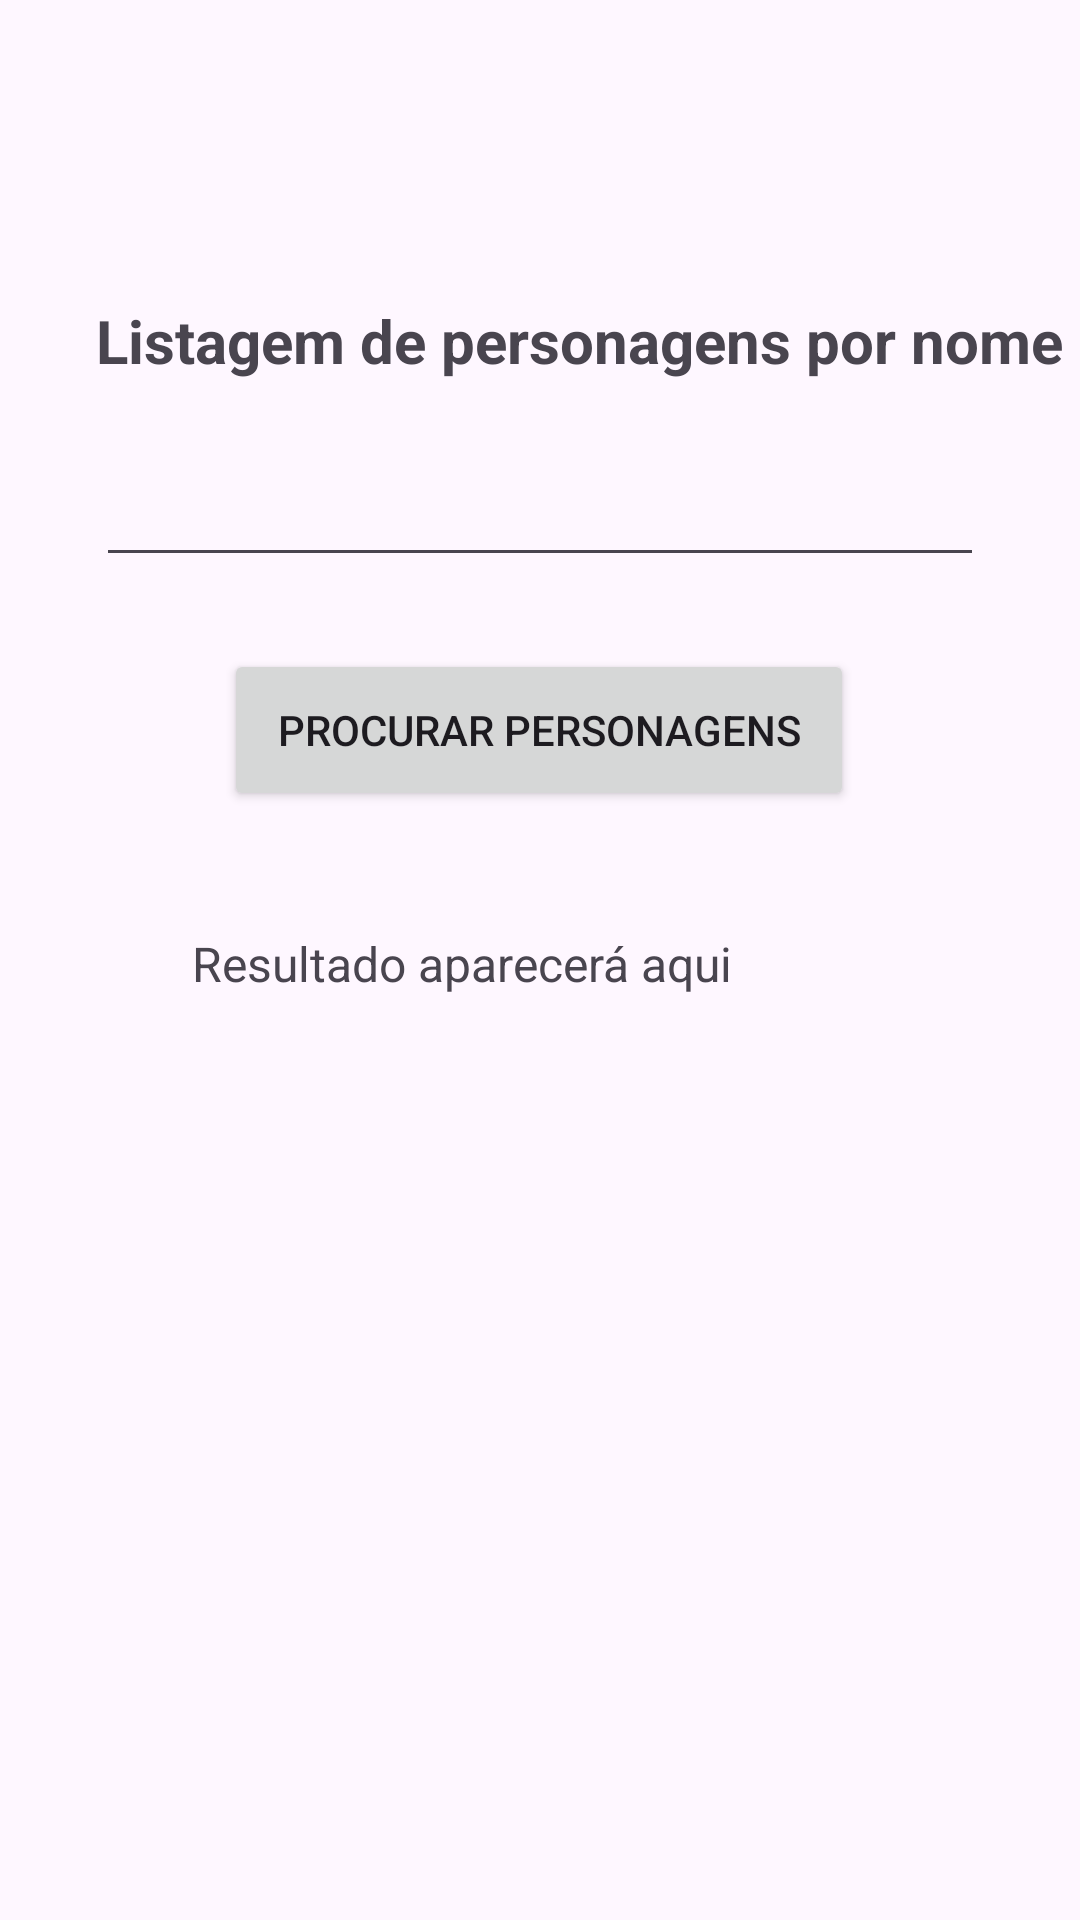

Android layout source for this screen:
<!-- AndroidManifest.xml: application theme Theme.HarryPotterAPI -->
<!-- res/layout/activity_students_list_by_name.xml -->
<?xml version="1.0" encoding="utf-8"?>
<androidx.constraintlayout.widget.ConstraintLayout xmlns:android="http://schemas.android.com/apk/res/android"
    xmlns:app="http://schemas.android.com/apk/res-auto"
    xmlns:tools="http://schemas.android.com/tools"
    android:id="@+id/main"
    android:layout_width="match_parent"
    android:layout_height="match_parent"
    tools:context=".StudentsListByNameActivity">

    <EditText
        android:id="@+id/editTextStudentsByName"
        android:layout_width="match_parent"
        android:layout_height="wrap_content"
        android:layout_marginStart="32dp"
        android:layout_marginTop="24dp"
        android:layout_marginEnd="32dp"
        android:tooltipText="Insira um nome para pesquisa.."
        app:layout_constraintEnd_toEndOf="parent"
        app:layout_constraintHorizontal_bias="0.0"
        app:layout_constraintStart_toStartOf="parent"
        app:layout_constraintTop_toBottomOf="@+id/textViewStudentByName" />

    <TextView
        android:id="@+id/textViewStudentByName"
        android:layout_width="wrap_content"
        android:layout_height="wrap_content"
        android:layout_marginStart="32dp"
        android:layout_marginTop="100dp"
        android:text="Listagem de personagens por nome"
        android:textSize="20sp"
        android:textStyle="bold"
        app:layout_constraintStart_toStartOf="parent"
        app:layout_constraintTop_toTopOf="parent" />

    <TextView
        android:id="@+id/textViewResultStudentsByName"
        android:layout_width="match_parent"
        android:layout_height="wrap_content"
        android:layout_marginStart="64dp"
        android:layout_marginTop="24dp"
        android:layout_marginEnd="64dp"
        android:paddingTop="16dp"
        android:text="Resultado aparecerá aqui"
        android:textSize="16sp"
        app:layout_constraintEnd_toEndOf="parent"
        app:layout_constraintHorizontal_bias="0.0"
        app:layout_constraintStart_toStartOf="parent"
        app:layout_constraintTop_toBottomOf="@+id/buttonSearchStudentsByName" />

    <Button
        android:id="@+id/buttonSearchStudentsByName"
        android:layout_width="210dp"
        android:layout_height="54dp"
        android:layout_marginTop="24dp"
        android:text="Procurar personagens"
        app:layout_constraintEnd_toEndOf="parent"
        app:layout_constraintHorizontal_bias="0.497"
        app:layout_constraintStart_toStartOf="parent"
        app:layout_constraintTop_toBottomOf="@+id/editTextStudentsByName" />

    <ProgressBar
        android:id="@+id/progressBarStudentsByName"
        style="?android:attr/progressBarStyle"
        android:layout_width="wrap_content"
        android:layout_height="wrap_content"
        android:layout_marginTop="24dp"
        android:visibility="gone"
        app:layout_constraintEnd_toEndOf="parent"
        app:layout_constraintStart_toStartOf="parent"
        app:layout_constraintTop_toBottomOf="@+id/editTextStudentsByName"
        tools:visibility="gone" />

</androidx.constraintlayout.widget.ConstraintLayout>
<!-- resources referenced by this layout -->
<resources>
  <style name="Theme.HarryPotterAPI" parent="Base.Theme.HarryPotterAPI" />
  <style name="Base.Theme.HarryPotterAPI" parent="Theme.Material3.DayNight.NoActionBar">
          
          
      </style>
</resources>
